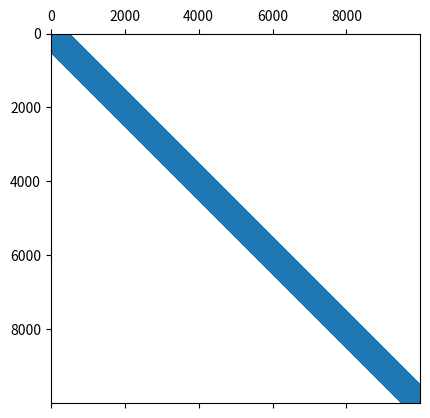
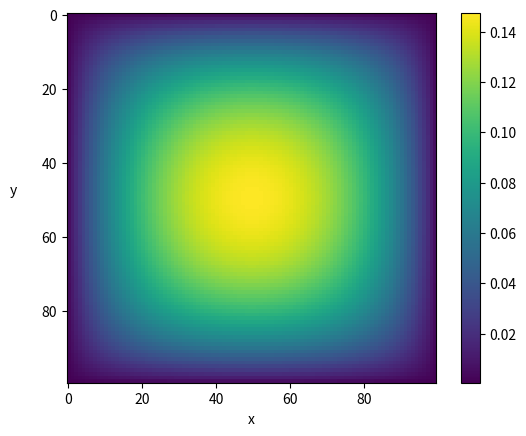

These figures' Python source, in order:
"""Solver for 	Lap u(x) = f(x) for x in Omega = [0,1]^2
			   	    u(x) = 0  on partial Omega
	Using Finite difference discretization
			   	"""

# importing the main libraries
import numpy as np
import scipy.sparse as spsp

# importing sparse solver
from scipy.sparse.linalg import spsolve

# importing the ploting libray
import matplotlib.pyplot as plt

# number of discretization points
N = 100
# grid spacing
h = 1./(N+1)

# right-hand side
def f(x, y):
	# this is the constant function, we write it 
	# this way to use vectorization
	return -2. + 0*x + 0*y

# interior grid
x_i = np.linspace(h, 1-h, N)
y_i = np.linspace(h, 1-h, N)

X_i, Y_i = np.meshgrid(x_i, y_i)

##  creating laplace stencil 1/h^2 [1 -2 1] csr format
# first we prepare the diagonals and the indices
ones = np.ones(N)
data = 1/(h**2)*np.array([ones,-2*ones,ones])
diags = np.array([-1, 0, 1])

# here we create the Laplacian as a sparse matrix
A_h = spsp.spdiags(data, diags, N,N, format="csr")

# we build the 2D laplacian using the kronecker product
Lap_h = spsp.kron(A_h, spsp.eye(N)) + spsp.kron(spsp.eye(N), A_h)

# checking that the Laplacian has the correct sparsity pattern
plt.figure()
plt.spy(Lap_h)
plt.show()
# if you want to print the matrix you can fo 
# A_h.toarray() to obtain a dense versio of the matrix

# creating the right-hand side
f_h = f(X_i, Y_i)
# we are considering homogeneous Dirichlet boundary conditions

# solve the system (it will use an sparse LU factorizatio)
U_h = spsolve(Lap_h,f_h.reshape((-1,)))

# plot the solution
plt.figure()
plt.imshow(U_h.reshape((N,N)))
plt.xlabel("x")
plt.ylabel("y",rotation="horizontal",labelpad=20)
plt.colorbar()
plt.show()


